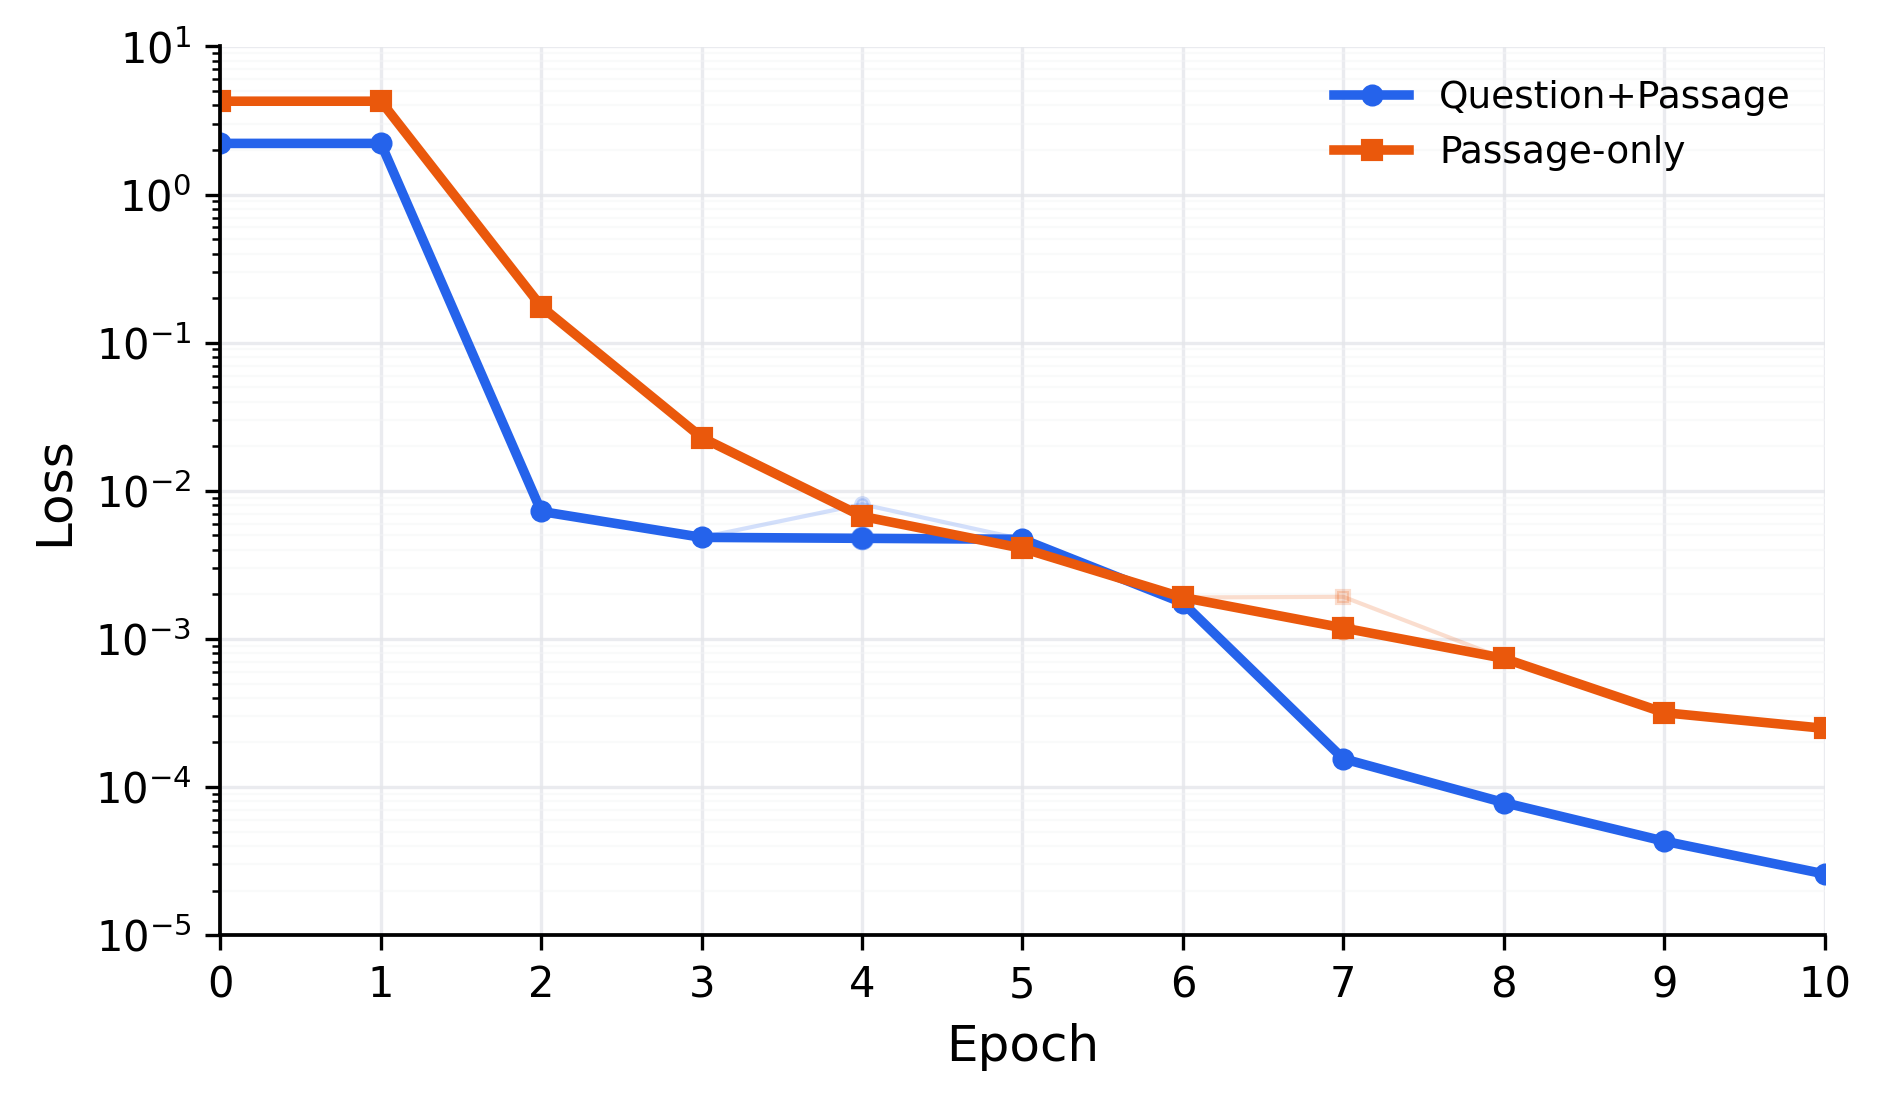

Values plotted in this chart, from the file beside it:
epoch, question_passage_raw_loss, passage_only_raw_loss, question_passage_adjusted_loss, passage_only_adjusted_loss, qp_replaced, ponly_replaced, method
0, 2.217, 4.272, 2.217, 4.272, False, False, local_peak_replaced_by_neighbor_geometri…
1, 2.217, 4.272, 2.217, 4.272, False, False, local_peak_replaced_by_neighbor_geometri…
2, 0.007255, 0.1755, 0.007255, 0.1755, False, False, local_peak_replaced_by_neighbor_geometri…
3, 0.004851, 0.02291, 0.004851, 0.02291, False, False, local_peak_replaced_by_neighbor_geometri…
4, 0.008114, 0.006725, 0.004779, 0.006725, True, False, local_peak_replaced_by_neighbor_geometri…
5, 0.004708, 0.004089, 0.004708, 0.004089, False, False, local_peak_replaced_by_neighbor_geometri…
6, 0.001751, 0.001905, 0.001751, 0.001905, False, False, local_peak_replaced_by_neighbor_geometri…
7, 0.0001553, 0.001925, 0.0001553, 0.001187, False, True, local_peak_replaced_by_neighbor_geometri…
8, 7.857406250000022e-05, 0.0007396, 7.857406250000022e-05, 0.0007396, False, False, local_peak_replaced_by_neighbor_geometri…
9, 4.313624999999984e-05, 0.0003179, 4.313624999999984e-05, 0.0003179, False, False, local_peak_replaced_by_neighbor_geometri…
10, 2.5898437499999958e-05, 0.000249, 2.5898437499999958e-05, 0.000249, False, False, local_peak_replaced_by_neighbor_geometri…
